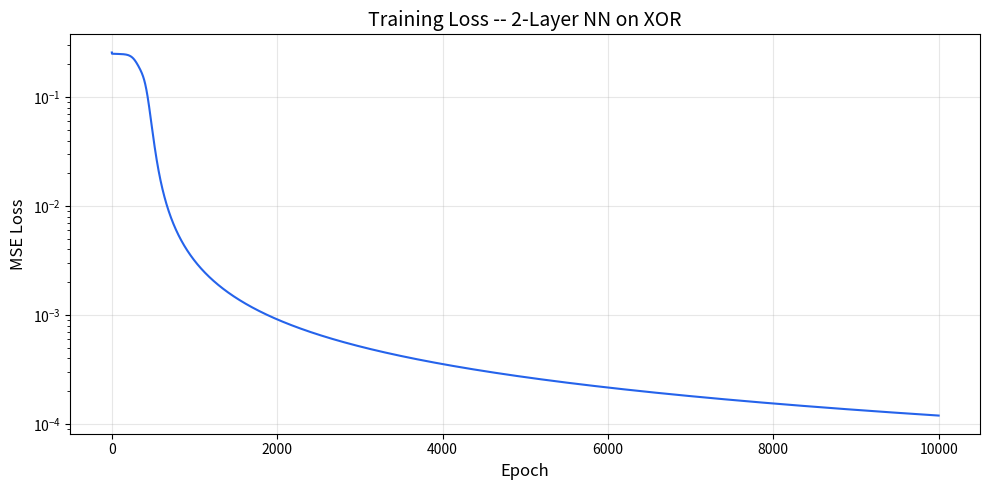
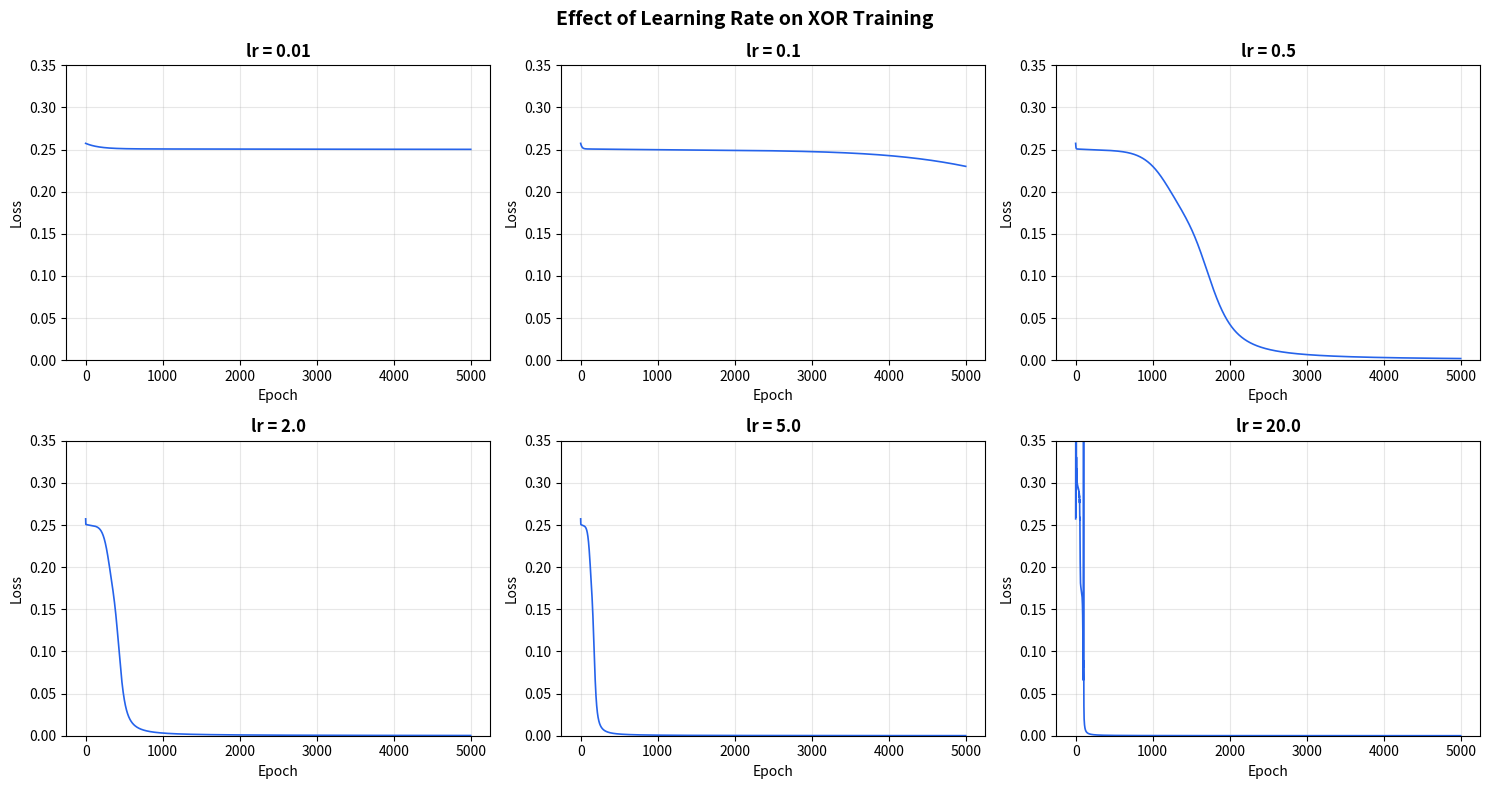
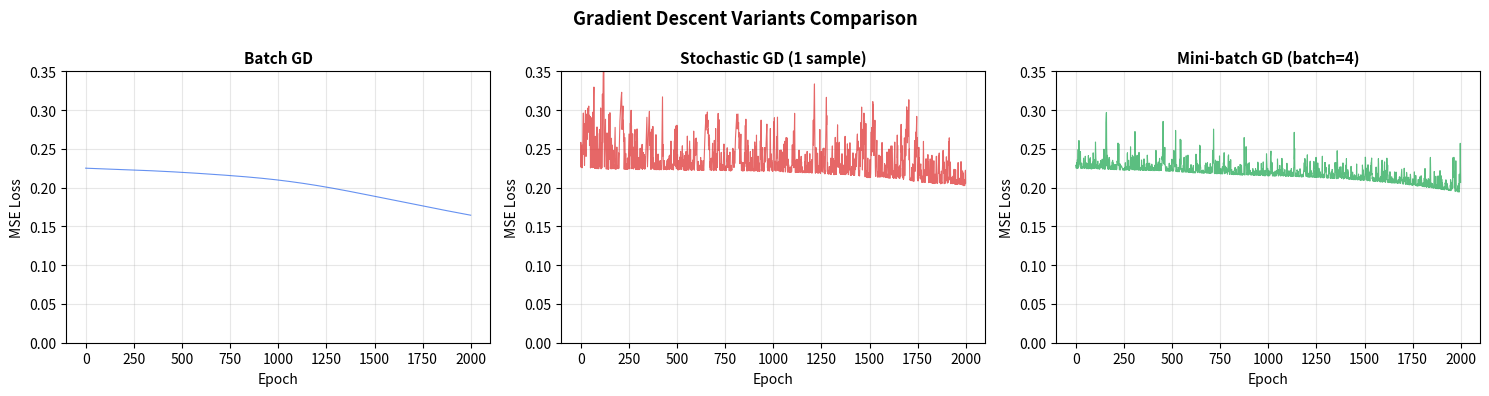

Here is the Python script that generated these plots, in order:
"""
Jour 1 — Le neurone & backpropagation FROM SCRATCH
===================================================
Pure Python + NumPy. No PyTorch.
Every line is commented with the math it implements.

Run: python 02-code/01-neurone-et-backpropagation.py
"""

import numpy as np

# ============================================================================
# PART 1: A SINGLE NEURON — Forward + Backward
# ============================================================================

print("=" * 70)
print("PART 1: Single Neuron -- Forward & Backward Pass")
print("=" * 70)


def sigmoid(z: float) -> float:
    """Sigmoid activation: σ(z) = 1 / (1 + e^(-z))
    Maps any real number to (0, 1). Used for binary classification output.
    """
    return 1.0 / (1.0 + np.exp(-z))


def sigmoid_derivative(a: float) -> float:
    """Derivative of sigmoid: σ'(z) = σ(z) * (1 - σ(z))
    Note: we pass 'a' which is already sigmoid(z), so we don't recompute.
    Maximum value is 0.25 (at z=0). This causes vanishing gradient in deep nets.
    """
    return a * (1.0 - a)


# --- Single neuron parameters ---
x = np.array([0.5, 0.8])       # 2 inputs
w = np.array([0.4, -0.3])      # 2 weights (what the neuron learns)
b = 0.1                         # bias (shifts the decision boundary)
y_true = 1.0                    # target value

# --- Forward pass ---
# Step 1: Weighted sum — z = w^T * x + b = Σ(w_i * x_i) + b
z = np.dot(w, x) + b           # dot product: 0.4*0.5 + (-0.3)*0.8 + 0.1 = 0.06
print(f"\nWeighted sum: z = {z:.4f}")

# Step 2: Activation — a = σ(z)
a = sigmoid(z)                  # sigmoid(0.06) ≈ 0.5150
print(f"Activation:   a = sigmoid({z:.4f}) = {a:.4f}")

# Step 3: Loss (MSE for one sample) — L = (a - y)^2
loss = (a - y_true) ** 2       # (0.5150 - 1.0)^2 = 0.2352
print(f"Loss (MSE):   L = ({a:.4f} - {y_true})^2 = {loss:.4f}")

# --- Backward pass (computing gradients using chain rule) ---
# Chain rule: ∂L/∂w = ∂L/∂a * ∂a/∂z * ∂z/∂w
#
# ∂L/∂a = 2*(a - y)           — derivative of MSE
# ∂a/∂z = a*(1-a)             — derivative of sigmoid
# ∂z/∂w = x                   — derivative of linear combination w.r.t weights
# ∂z/∂b = 1                   — derivative of linear combination w.r.t bias

dL_da = 2.0 * (a - y_true)     # gradient of loss w.r.t. activation
print(f"\n--- Backward Pass ---")
print(f"dL/da = 2*({a:.4f} - {y_true}) = {dL_da:.4f}")

da_dz = sigmoid_derivative(a)  # gradient of activation w.r.t. pre-activation
print(f"da/dz = {a:.4f} * (1 - {a:.4f}) = {da_dz:.4f}")

# Delta = combined gradient flowing back through this neuron
delta = dL_da * da_dz           # this is dL/dz -- the error signal
print(f"delta = dL/dz = {dL_da:.4f} * {da_dz:.4f} = {delta:.4f}")

# Gradient of loss w.r.t. each weight: dL/dw_i = delta * x_i
dL_dw = delta * x               # element-wise: delta * [x1, x2]
dL_db = delta * 1.0             # bias gradient is just delta

print(f"dL/dw1 = {delta:.4f} * {x[0]} = {dL_dw[0]:.4f}")
print(f"dL/dw2 = {delta:.4f} * {x[1]} = {dL_dw[1]:.4f}")
print(f"dL/db  = {delta:.4f}")

# --- Weight update (gradient descent) ---
# Rule: w_new = w_old - learning_rate * ∂L/∂w
# The minus sign means we go OPPOSITE to the gradient (downhill on the loss surface)
lr = 0.5  # learning rate
w_new = w - lr * dL_dw
b_new = b - lr * dL_db

print(f"\n--- Weight Update (lr={lr}) ---")
print(f"w1: {w[0]:.4f} -> {w_new[0]:.4f}")
print(f"w2: {w[1]:.4f} -> {w_new[1]:.4f}")
print(f"b:  {b:.4f} -> {b_new:.4f}")

# Verify: new forward pass should give a prediction closer to 1.0
z_new = np.dot(w_new, x) + b_new
a_new = sigmoid(z_new)
loss_new = (a_new - y_true) ** 2
print(f"\nAfter update: prediction = {a_new:.4f} (was {a:.4f}), loss = {loss_new:.4f} (was {loss:.4f})")


# ============================================================================
# PART 2: 2-Layer Neural Network from Scratch
# ============================================================================

print("\n" + "=" * 70)
print("PART 2: 2-Layer Neural Network -- XOR Problem")
print("=" * 70)
print("""
Architecture: 2 inputs -> 4 hidden neurons -> 1 output
Activation: sigmoid everywhere
Loss: MSE
XOR is the classic problem that a single neuron CANNOT solve (not linearly separable).
A 2-layer network CAN solve it -- this is why hidden layers matter.
""")


class NeuralNetwork:
    """A simple 2-layer neural network built from scratch.

    Architecture:
        Input (2) → Hidden (n_hidden) → Output (1)

    Math:
        Hidden layer: z_h = X @ W_h + b_h,  a_h = sigmoid(z_h)
        Output layer: z_o = a_h @ W_o + b_o, a_o = sigmoid(z_o)
        Loss (MSE):   L = mean((a_o - y)^2)
    """

    def __init__(self, n_input: int, n_hidden: int, n_output: int, seed: int = 42):
        """Initialize weights randomly (small values centered on 0).
        Random init breaks symmetry — if all weights are equal, all neurons
        compute the same thing and the network can never learn different features.
        """
        np.random.seed(seed)

        # LeCun init (sqrt(1/n_in)): scale by 1/sqrt(n_in) to keep variance
        # stable across layers. Without this, activations explode or vanish.
        # (Xavier/Glorot uses sqrt(2/(n_in+n_out)); He uses sqrt(2/n_in) for ReLU.)
        self.W_h = np.random.randn(n_input, n_hidden) * np.sqrt(1.0 / n_input)
        self.b_h = np.zeros((1, n_hidden))  # biases init to 0 is fine

        self.W_o = np.random.randn(n_hidden, n_output) * np.sqrt(1.0 / n_hidden)
        self.b_o = np.zeros((1, n_output))

    def forward(self, X: np.ndarray) -> np.ndarray:
        """Forward pass: compute prediction for input X.

        X shape: (batch_size, n_input)

        Step 1: z_h = X @ W_h + b_h       — linear combination for hidden layer
        Step 2: a_h = sigmoid(z_h)          — non-linear activation
        Step 3: z_o = a_h @ W_o + b_o      — linear combination for output
        Step 4: a_o = sigmoid(z_o)          — final prediction in (0, 1)
        """
        # Hidden layer
        self.z_h = X @ self.W_h + self.b_h  # (batch, n_hidden) — matrix multiply
        self.a_h = sigmoid(self.z_h)          # element-wise sigmoid

        # Output layer
        self.z_o = self.a_h @ self.W_o + self.b_o  # (batch, n_output)
        self.a_o = sigmoid(self.z_o)                 # final prediction

        return self.a_o

    def compute_loss(self, y_true: np.ndarray) -> float:
        """MSE loss: L = (1/n) * Σ(a_o - y)^2
        We average over all samples in the batch.
        """
        self.loss = np.mean((self.a_o - y_true) ** 2)
        return self.loss

    def backward(self, X: np.ndarray, y_true: np.ndarray) -> None:
        """Backpropagation: compute gradients of loss w.r.t. all parameters.

        This is the CHAIN RULE applied layer by layer, from output back to input.

        For output layer:
            ∂L/∂a_o = 2/n * (a_o - y)          — MSE derivative
            ∂a_o/∂z_o = a_o * (1 - a_o)        — sigmoid derivative
            δ_o = ∂L/∂z_o = ∂L/∂a_o * ∂a_o/∂z_o

            ∂L/∂W_o = a_h^T @ δ_o              — gradient for output weights
            ∂L/∂b_o = sum(δ_o)                  — gradient for output bias

        For hidden layer (chain rule continues):
            ∂L/∂a_h = δ_o @ W_o^T              — error propagated backward
            ∂a_h/∂z_h = a_h * (1 - a_h)        — sigmoid derivative
            δ_h = ∂L/∂a_h * ∂a_h/∂z_h

            ∂L/∂W_h = X^T @ δ_h                — gradient for hidden weights
            ∂L/∂b_h = sum(δ_h)                  — gradient for hidden bias
        """
        n = X.shape[0]  # batch size, used to average gradients

        # --- Output layer gradients ---
        # ∂L/∂z_o = ∂L/∂a_o * ∂a_o/∂z_o
        dL_da_o = (2.0 / n) * (self.a_o - y_true)       # (batch, 1)
        da_o_dz_o = sigmoid_derivative(self.a_o)          # (batch, 1)
        delta_o = dL_da_o * da_o_dz_o                     # (batch, 1) element-wise

        # ∂L/∂W_o = a_h^T @ δ_o — each hidden neuron's activation × error signal
        self.dW_o = self.a_h.T @ delta_o                  # (n_hidden, 1)
        # ∂L/∂b_o = sum of δ_o over batch — bias affects all samples equally
        self.db_o = np.sum(delta_o, axis=0, keepdims=True)  # (1, 1)

        # --- Hidden layer gradients ---
        # Propagate error backward: ∂L/∂a_h = δ_o @ W_o^T
        dL_da_h = delta_o @ self.W_o.T                    # (batch, n_hidden)
        da_h_dz_h = sigmoid_derivative(self.a_h)          # (batch, n_hidden)
        delta_h = dL_da_h * da_h_dz_h                     # (batch, n_hidden)

        # ∂L/∂W_h = X^T @ δ_h — each input × error signal for hidden layer
        self.dW_h = X.T @ delta_h                         # (n_input, n_hidden)
        self.db_h = np.sum(delta_h, axis=0, keepdims=True)  # (1, n_hidden)

    def update_weights(self, lr: float) -> None:
        """Gradient descent: w = w - lr * ∂L/∂w
        The minus sign moves weights in the OPPOSITE direction of the gradient,
        which is downhill on the loss surface — toward lower error.
        """
        self.W_h -= lr * self.dW_h
        self.b_h -= lr * self.db_h
        self.W_o -= lr * self.dW_o
        self.b_o -= lr * self.db_o

    def train_step(self, X: np.ndarray, y: np.ndarray, lr: float) -> float:
        """One complete training iteration: forward -> loss -> backward -> update."""
        self.forward(X)
        loss = self.compute_loss(y)
        self.backward(X, y)
        self.update_weights(lr)
        return loss


# --- XOR Dataset ---
# XOR truth table: the output is 1 when inputs differ, 0 when they're the same.
# This is NOT linearly separable — no single line can separate the 1s from the 0s.
# That's why you need at least one hidden layer.
X_xor = np.array([
    [0, 0],  # → 0
    [0, 1],  # → 1
    [1, 0],  # → 1
    [1, 1],  # → 0
])
y_xor = np.array([
    [0],
    [1],
    [1],
    [0],
])

# --- Train the network ---
nn = NeuralNetwork(n_input=2, n_hidden=4, n_output=1, seed=42)
epochs = 10000
lr = 2.0  # higher LR works well for this tiny problem

print("Training on XOR...")
losses = []
for epoch in range(epochs):
    loss = nn.train_step(X_xor, y_xor, lr)
    losses.append(loss)

    # Print progress at key milestones
    if epoch < 10 or epoch % 1000 == 0 or epoch == epochs - 1:
        preds = nn.forward(X_xor)
        pred_str = ", ".join([f"{p[0]:.4f}" for p in preds])
        print(f"  Epoch {epoch:>5d} | Loss: {loss:.6f} | Predictions: [{pred_str}]")

# --- Final results ---
print(f"\n--- Final Results after {epochs} epochs ---")
predictions = nn.forward(X_xor)
for i in range(len(X_xor)):
    pred = predictions[i][0]
    target = y_xor[i][0]
    rounded = 1 if pred > 0.5 else 0
    status = "OK" if rounded == target else "WRONG"
    print(f"  Input: {X_xor[i]} -> Predicted: {pred:.4f} (rounded: {rounded}) | Target: {target} | {status}")


# ============================================================================
# PART 3: Visualize Training Loss
# ============================================================================

print("\n" + "=" * 70)
print("PART 3: Loss Curve Visualization")
print("=" * 70)

# --- ASCII loss curve (works everywhere, no dependencies) ---
def ascii_plot(values: list, width: int = 60, height: int = 15, title: str = "Loss"):
    """Plot a list of values as an ASCII chart in the terminal."""
    # Sample values to fit the width
    if len(values) > width:
        step = len(values) // width
        sampled = [values[i] for i in range(0, len(values), step)][:width]
    else:
        sampled = values

    max_val = max(sampled)
    min_val = min(sampled)
    val_range = max_val - min_val if max_val != min_val else 1.0

    print(f"\n  {title}")
    print(f"  {'-' * (width + 6)}")

    for row in range(height):
        # Map row to value (top = max, bottom = min)
        threshold = max_val - (row / (height - 1)) * val_range
        line = ""
        for val in sampled:
            if val >= threshold:
                line += "#"
            else:
                line += " "
        # Y-axis label
        if row == 0:
            label = f"{max_val:.4f}"
        elif row == height - 1:
            label = f"{min_val:.4f}"
        else:
            label = "      "
        print(f"  {label:>7s} |{line}|")

    print(f"  {'':>7s} +{'-' * width}+")
    print(f"  {'':>7s}  Epoch 0{' ' * (width - 14)}Epoch {len(values)}")


ascii_plot(losses, title="MSE Loss over Training (XOR)")

# --- Matplotlib plot (if available) ---
try:
    import matplotlib.pyplot as plt

    fig, ax = plt.subplots(1, 1, figsize=(10, 5))
    ax.plot(losses, linewidth=1.5, color='#2563eb')
    ax.set_xlabel('Epoch', fontsize=12)
    ax.set_ylabel('MSE Loss', fontsize=12)
    ax.set_title('Training Loss -- 2-Layer NN on XOR', fontsize=14)
    ax.set_yscale('log')  # log scale shows convergence better
    ax.grid(True, alpha=0.3)
    plt.tight_layout()
    plt.savefig('loss_curve_xor.png', dpi=150)
    print("\n  [Matplotlib] Loss curve saved to loss_curve_xor.png")
    plt.close()
except ImportError:
    print("\n  [Matplotlib not installed — ASCII plot above is the fallback]")


# ============================================================================
# PART 4: Effect of Different Learning Rates
# ============================================================================

print("\n" + "=" * 70)
print("PART 4: Effect of Different Learning Rates")
print("=" * 70)
print("""
Same network, same XOR problem, different learning rates.
Watch how lr affects convergence:
  - Too small -> loss barely moves
  - Good range -> smooth convergence
  - Too large -> loss oscillates or diverges
""")

learning_rates = [0.01, 0.1, 0.5, 2.0, 5.0, 20.0]
lr_results = {}

for test_lr in learning_rates:
    net = NeuralNetwork(n_input=2, n_hidden=4, n_output=1, seed=42)
    lr_losses = []

    for epoch in range(5000):
        loss = net.train_step(X_xor, y_xor, test_lr)
        lr_losses.append(loss)

        # Detect divergence early (loss going to infinity)
        if np.isnan(loss) or loss > 1e6:
            lr_losses.append(float('inf'))
            break

    lr_results[test_lr] = lr_losses

    # Report final state
    final_loss = lr_losses[-1]
    if np.isinf(final_loss) or np.isnan(final_loss):
        status = "DIVERGED"
    elif final_loss < 0.01:
        status = "CONVERGED"
    elif final_loss < 0.1:
        status = "SLOW CONVERGENCE"
    else:
        status = "NOT CONVERGED"

    final_preds = net.forward(X_xor)
    pred_str = ", ".join([f"{p[0]:.2f}" for p in final_preds])
    print(f"  lr={test_lr:<6} | Final loss: {final_loss:>10.6f} | Status: {status:<18} | Preds: [{pred_str}]")


# --- Matplotlib comparison (if available) ---
try:
    import matplotlib.pyplot as plt

    fig, axes = plt.subplots(2, 3, figsize=(15, 8))
    axes = axes.flatten()

    for idx, test_lr in enumerate(learning_rates):
        ax = axes[idx]
        lr_losses = lr_results[test_lr]

        # Clip for plotting (don't plot infinity)
        plot_losses = [min(l, 1.0) for l in lr_losses if not np.isnan(l) and not np.isinf(l)]

        ax.plot(plot_losses, linewidth=1.2, color='#2563eb')
        ax.set_title(f'lr = {test_lr}', fontsize=12, fontweight='bold')
        ax.set_xlabel('Epoch')
        ax.set_ylabel('Loss')
        ax.set_ylim(0, 0.35)
        ax.grid(True, alpha=0.3)

    plt.suptitle('Effect of Learning Rate on XOR Training', fontsize=14, fontweight='bold')
    plt.tight_layout()
    plt.savefig('learning_rate_comparison.png', dpi=150)
    print("\n  [Matplotlib] Comparison saved to learning_rate_comparison.png")
    plt.close()
except ImportError:
    pass


# ============================================================================
# PART 5: Activation Functions Comparison
# ============================================================================

print("\n" + "=" * 70)
print("PART 5: Activation Functions -- Values & Derivatives")
print("=" * 70)
print("""
Comparing sigmoid, tanh, and ReLU at different input values.
Notice how sigmoid/tanh derivatives vanish for large |z|, but ReLU stays at 1.
""")


def tanh(z):
    """tanh(z) = (e^z - e^-z) / (e^z + e^-z). Range: (-1, 1)."""
    return np.tanh(z)


def tanh_derivative(z):
    """d/dz tanh(z) = 1 - tanh(z)^2. Max = 1 at z=0."""
    return 1.0 - np.tanh(z) ** 2


def relu(z):
    """ReLU(z) = max(0, z). Range: [0, +inf)."""
    return np.maximum(0, z)


def relu_derivative(z):
    """d/dz ReLU(z) = 0 if z<0, 1 if z>0 (undefined at z=0, we use 0)."""
    return np.where(np.asarray(z) > 0, 1.0, 0.0)


# Show values at key points
test_points = [-5.0, -2.0, -1.0, -0.5, 0.0, 0.5, 1.0, 2.0, 5.0]

print(f"\n  {'z':>6s} | {'sigmoid':>8s} {'s_deriv':>8s} | {'tanh':>8s} {'t_deriv':>8s} | {'ReLU':>8s} {'r_deriv':>8s}")
print(f"  {'-'*6:s} | {'-'*8:s} {'-'*8:s} | {'-'*8:s} {'-'*8:s} | {'-'*8:s} {'-'*8:s}")

for z_val in test_points:
    sig_val = sigmoid(z_val)
    sig_der = sigmoid_derivative(sig_val)
    tan_val = tanh(z_val)
    tan_der = tanh_derivative(z_val)
    rel_val = relu(z_val)
    rel_der = relu_derivative(z_val)

    print(f"  {z_val:>6.1f} | {sig_val:>8.4f} {sig_der:>8.4f} | {tan_val:>8.4f} {tan_der:>8.4f} | {rel_val:>8.4f} {rel_der:>8.4f}")

print("""
Key observations:
  - Sigmoid derivative maxes at 0.25 -> after 10 layers: 0.25^10 ~ 0.000001 (vanishing!)
  - Tanh derivative maxes at 1.0 but drops quickly -> still vanishes in deep nets
  - ReLU derivative is exactly 1.0 for all z > 0 -> gradient passes through unchanged
  - ReLU derivative is 0 for z < 0 -> "dead neurons" (dying ReLU problem)
""")

# ============================================================================
# PART 6: SGD vs Mini-batch vs Batch — Demo
# ============================================================================

print("=" * 70)
print("PART 6: SGD vs Mini-batch vs Batch Gradient Descent")
print("=" * 70)
print("""
We create a slightly larger dataset (16 samples of XOR with noise)
and compare the three gradient descent variants.
""")

# Create noisy XOR dataset (16 samples)
np.random.seed(123)
n_samples = 16
X_noisy = np.random.rand(n_samples, 2)                        # random inputs in [0, 1]
y_noisy = ((X_noisy[:, 0] > 0.5) ^ (X_noisy[:, 1] > 0.5))   # XOR logic
y_noisy = y_noisy.astype(float).reshape(-1, 1)                # shape (16, 1)
# Add noise to make it more realistic
y_noisy = np.clip(y_noisy + np.random.randn(n_samples, 1) * 0.05, 0, 1)


def train_variant(X, y, variant, epochs=2000, lr=1.0, batch_size=4):
    """Train with different GD variants and return loss history.

    variant: 'batch' (all data), 'sgd' (1 sample), 'minibatch' (batch_size samples)
    """
    net = NeuralNetwork(n_input=2, n_hidden=4, n_output=1, seed=42)
    loss_history = []

    for epoch in range(epochs):
        if variant == 'batch':
            # Batch GD: use ALL samples for each update
            loss = net.train_step(X, y, lr)
            loss_history.append(loss)

        elif variant == 'sgd':
            # SGD: use ONE random sample per update
            idx = np.random.randint(0, len(X))
            X_sample = X[idx:idx+1]  # shape (1, 2) — keep dimensions
            y_sample = y[idx:idx+1]
            net.train_step(X_sample, y_sample, lr)
            # Record loss on full dataset for fair comparison
            net.forward(X)
            loss = net.compute_loss(y)
            loss_history.append(loss)

        elif variant == 'minibatch':
            # Mini-batch GD: use batch_size random samples per update
            indices = np.random.choice(len(X), size=batch_size, replace=False)
            X_batch = X[indices]
            y_batch = y[indices]
            net.train_step(X_batch, y_batch, lr)
            # Record loss on full dataset for fair comparison
            net.forward(X)
            loss = net.compute_loss(y)
            loss_history.append(loss)

    return loss_history


# Run all three variants
batch_losses = train_variant(X_noisy, y_noisy, 'batch', epochs=2000, lr=1.0)
sgd_losses = train_variant(X_noisy, y_noisy, 'sgd', epochs=2000, lr=1.0)
mini_losses = train_variant(X_noisy, y_noisy, 'minibatch', epochs=2000, lr=1.0, batch_size=4)

print(f"\n  After 2000 epochs:")
print(f"  {'Variant':<12} | {'Final Loss':>10} | {'Min Loss':>10} | {'Stability':>10}")
print(f"  {'-'*12:s} | {'-'*10:s} | {'-'*10:s} | {'-'*10:s}")

for name, hist in [('Batch', batch_losses), ('SGD', sgd_losses), ('Mini-batch', mini_losses)]:
    final = hist[-1]
    minimum = min(hist)
    # Stability = std dev of last 200 losses (lower = smoother)
    stability = np.std(hist[-200:])
    print(f"  {name:<12} | {final:>10.6f} | {minimum:>10.6f} | {stability:>10.6f}")

print("""
Observations:
  - Batch: smoothest convergence, but slowest per-epoch (uses all data)
  - SGD: fastest updates but very noisy -- loss oscillates heavily
  - Mini-batch: best compromise -- reasonably smooth AND fast
""")

# --- Matplotlib comparison (if available) ---
try:
    import matplotlib.pyplot as plt

    fig, axes = plt.subplots(1, 3, figsize=(15, 4))
    titles = ['Batch GD', 'Stochastic GD (1 sample)', 'Mini-batch GD (batch=4)']
    all_losses = [batch_losses, sgd_losses, mini_losses]
    colors = ['#2563eb', '#dc2626', '#16a34a']

    for ax, title, losses_list, color in zip(axes, titles, all_losses, colors):
        ax.plot(losses_list, linewidth=0.8, color=color, alpha=0.7)
        ax.set_title(title, fontsize=11, fontweight='bold')
        ax.set_xlabel('Epoch')
        ax.set_ylabel('MSE Loss')
        ax.set_ylim(0, 0.35)
        ax.grid(True, alpha=0.3)

    plt.suptitle('Gradient Descent Variants Comparison', fontsize=13, fontweight='bold')
    plt.tight_layout()
    plt.savefig('gd_variants_comparison.png', dpi=150)
    print("  [Matplotlib] Comparison saved to gd_variants_comparison.png")
    plt.close()
except ImportError:
    pass


# ============================================================================
# SUMMARY
# ============================================================================

print("\n" + "=" * 70)
print("SUMMARY -- What We Built Today")
print("=" * 70)
print("""
1. Single neuron: forward pass (z = w.x + b, a = sig(z)) and backward pass (chain rule)
2. 2-layer neural network: solves XOR (non-linearly separable problem)
3. Backpropagation: computed gradients layer by layer using the chain rule
4. Gradient descent: updated weights to minimize loss
5. Compared learning rates: too small -> stuck, too large -> diverge
6. Compared GD variants: batch (stable), SGD (noisy), mini-batch (best compromise)
7. Compared activations: ReLU > sigmoid/tanh for hidden layers (no vanishing gradient)

Next: Day 2 -- Dense networks (MLP), more optimizers (Adam), regularization.
""")
